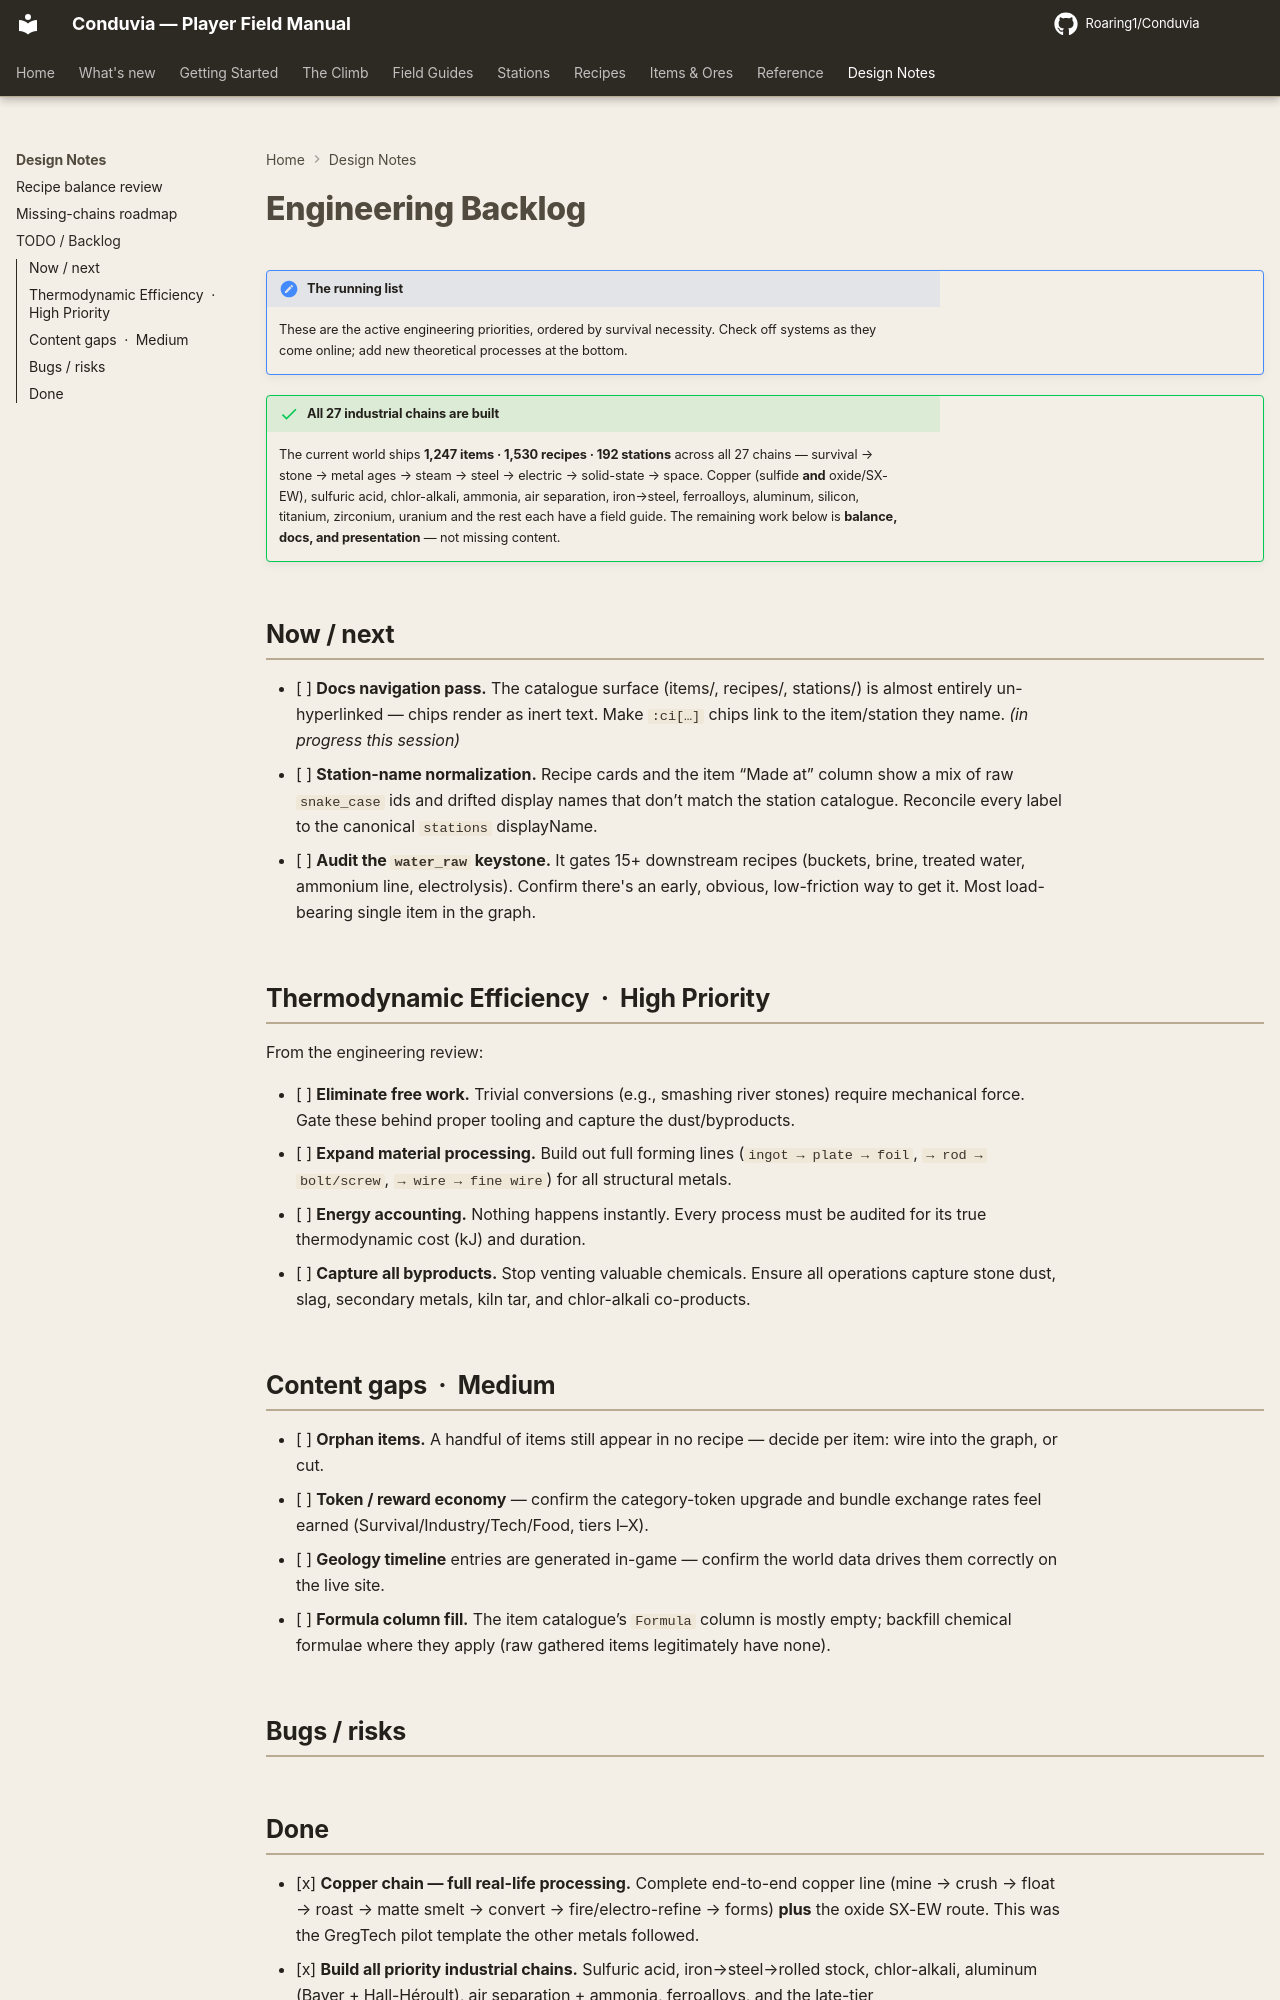

repository: Roaring1/Conduvia · page: design/todo/index.html · generator: mkdocs

# TODO / Backlog

!!! note "The running list"
    What we've found and will tackle, in priority order. This mirrors the **Conduvia Dev Tracker** in Notion. Check things off as we go; add new items at the bottom of the right section.

!!! success "All 27 industrial chains are built"
    The current world ships **832 items · 685 recipes · 153 stations** across all
    27 chains — survival → stone → metal ages → steam → steel → electric →
    solid-state → space. Copper (sulfide **and** oxide/SX-EW), sulfuric acid,
    chlor-alkali, ammonia, air separation, iron→steel, ferroalloys, aluminum,
    silicon, titanium, zirconium, uranium and the rest each have a
    [field guide](../field-guide/ore-field-guide.md). The remaining work below is
    **balance, docs, and presentation** — not missing content.

## Now / next

- [ ] **Docs navigation pass.** The catalogue surface (items/, recipes/, stations/) is almost entirely un-hyperlinked — chips render as inert text. Make `:ci[…]` chips link to the item/station they name. *(in progress this session)*
- [ ] **Station-name normalization.** Recipe cards and the item “Made at” column show a mix of raw `snake_case` ids and drifted display names that don’t match the station catalogue. Reconcile every label to the canonical `stations` displayName.
- [ ] **Audit the `water_raw` keystone.** It gates 15+ downstream recipes (buckets, brine, treated water, ammonium line, electrolysis). Confirm there's an early, obvious, low-friction way to get it. Most load-bearing single item in the graph.

## Recipe balance — GregTech-ification &nbsp;·&nbsp; High

From the [balance review](balance-review.md):

- [ ] **Deepen the remaining shallow taps.** Merge or gate the trivial 1-in → 1-out conversions (e.g. `stone_river_rounded → stone`, `hammerstone → tool_hammerstone_basic`, `2× tar → pitch`) behind a tool + time + byproduct.
- [ ] **Material-forms fan-out.** Continue `ingot → plate → foil`, `→ rod → bolt/screw`, `→ wire → fine wire`, each at its own station, for metals that don’t yet have it.
- [ ] **Time + energy coverage.** Extend processing-time coverage toward ~100% and tie duration to station tier; finish the energy/EU pass and settle on one unit convention per card (see balance review).
- [ ] **Multi-output target.** Keep pushing realistic byproducts (stone dust, slag, secondary metals, kiln tar, chlor-alkali co-products) toward the multi-output target tracked in the balance review.

## Content gaps &nbsp;·&nbsp; Medium

- [ ] **Orphan items.** A handful of items still appear in no recipe — decide per item: wire into the graph, or cut.
- [ ] **Token / reward economy** — confirm the category-token upgrade and bundle exchange rates feel earned (Survival/Industry/Tech/Food, tiers I–X).
- [ ] **Geology timeline** entries are generated in-game — confirm the world data drives them correctly on the live site.
- [ ] **Formula column fill.** The item catalogue’s `Formula` column is mostly empty; backfill chemical formulae where they apply (raw gathered items legitimately have none).

## Bugs / risks

- [ ] **224 code TODOs** flagged across the codebase — triage which block the win-path vs. which are cosmetic.
